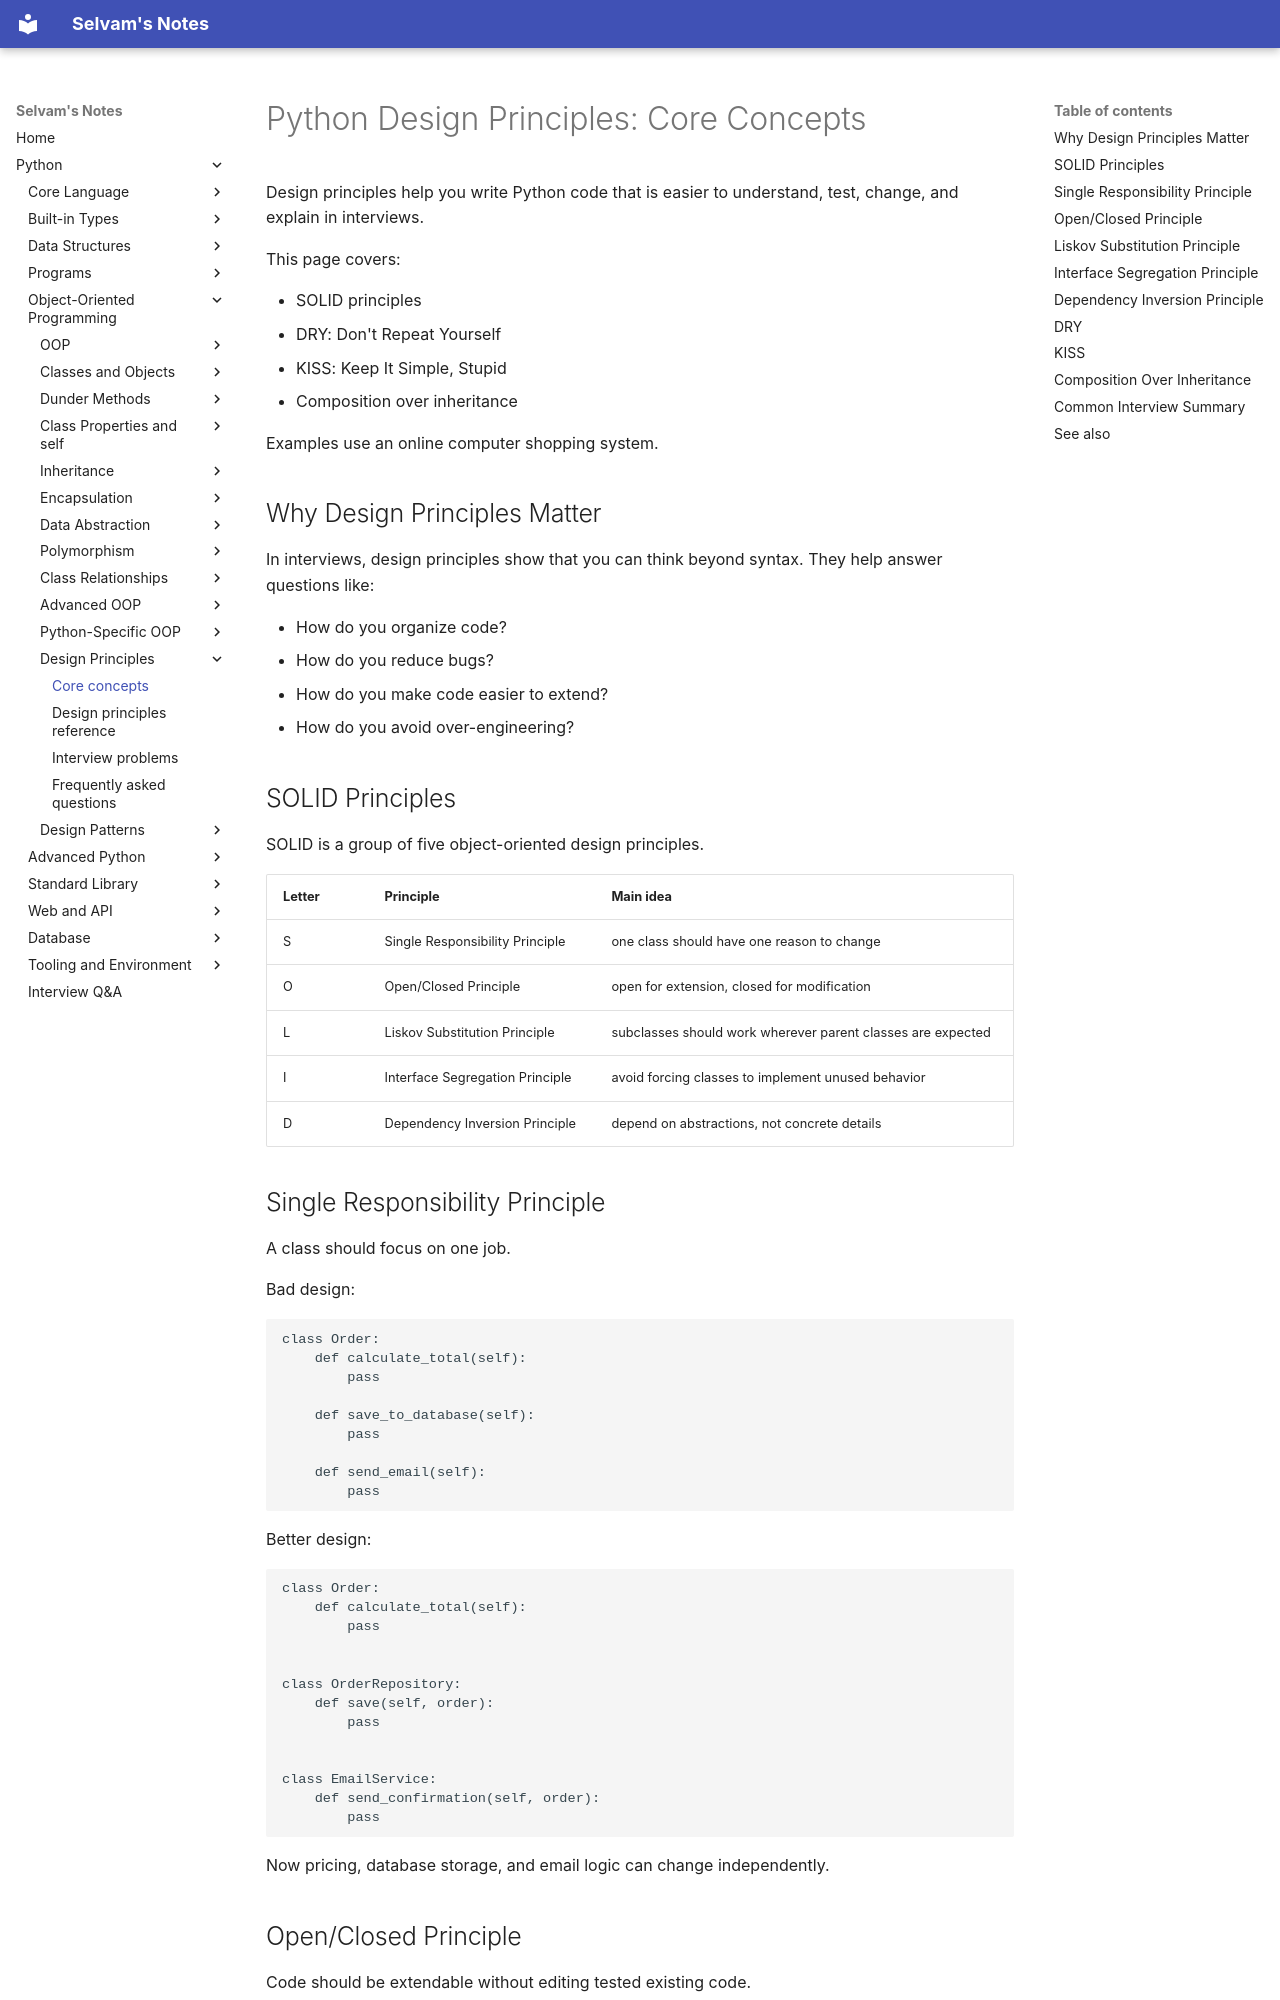

repository: jselvam/notes · page: python/design-principles/core-concepts/index.html · generator: mkdocs

# Python Design Principles: Core Concepts

Design principles help you write Python code that is easier to understand, test, change, and explain in interviews.

This page covers:

- SOLID principles
- DRY: Don't Repeat Yourself
- KISS: Keep It Simple, Stupid
- Composition over inheritance

Examples use an online computer shopping system.

## Why Design Principles Matter

In interviews, design principles show that you can think beyond syntax. They help answer questions like:

- How do you organize code?
- How do you reduce bugs?
- How do you make code easier to extend?
- How do you avoid over-engineering?

## SOLID Principles

SOLID is a group of five object-oriented design principles.

| Letter | Principle | Main idea |
|--------|-----------|-----------|
| S | Single Responsibility Principle | one class should have one reason to change |
| O | Open/Closed Principle | open for extension, closed for modification |
| L | Liskov Substitution Principle | subclasses should work wherever parent classes are expected |
| I | Interface Segregation Principle | avoid forcing classes to implement unused behavior |
| D | Dependency Inversion Principle | depend on abstractions, not concrete details |

## Single Responsibility Principle

A class should focus on one job.

Bad design:

```python
class Order:
    def calculate_total(self):
        pass

    def save_to_database(self):
        pass

    def send_email(self):
        pass
```

Better design:

```python
class Order:
    def calculate_total(self):
        pass


class OrderRepository:
    def save(self, order):
        pass


class EmailService:
    def send_confirmation(self, order):
        pass
```

Now pricing, database storage, and email logic can change independently.
